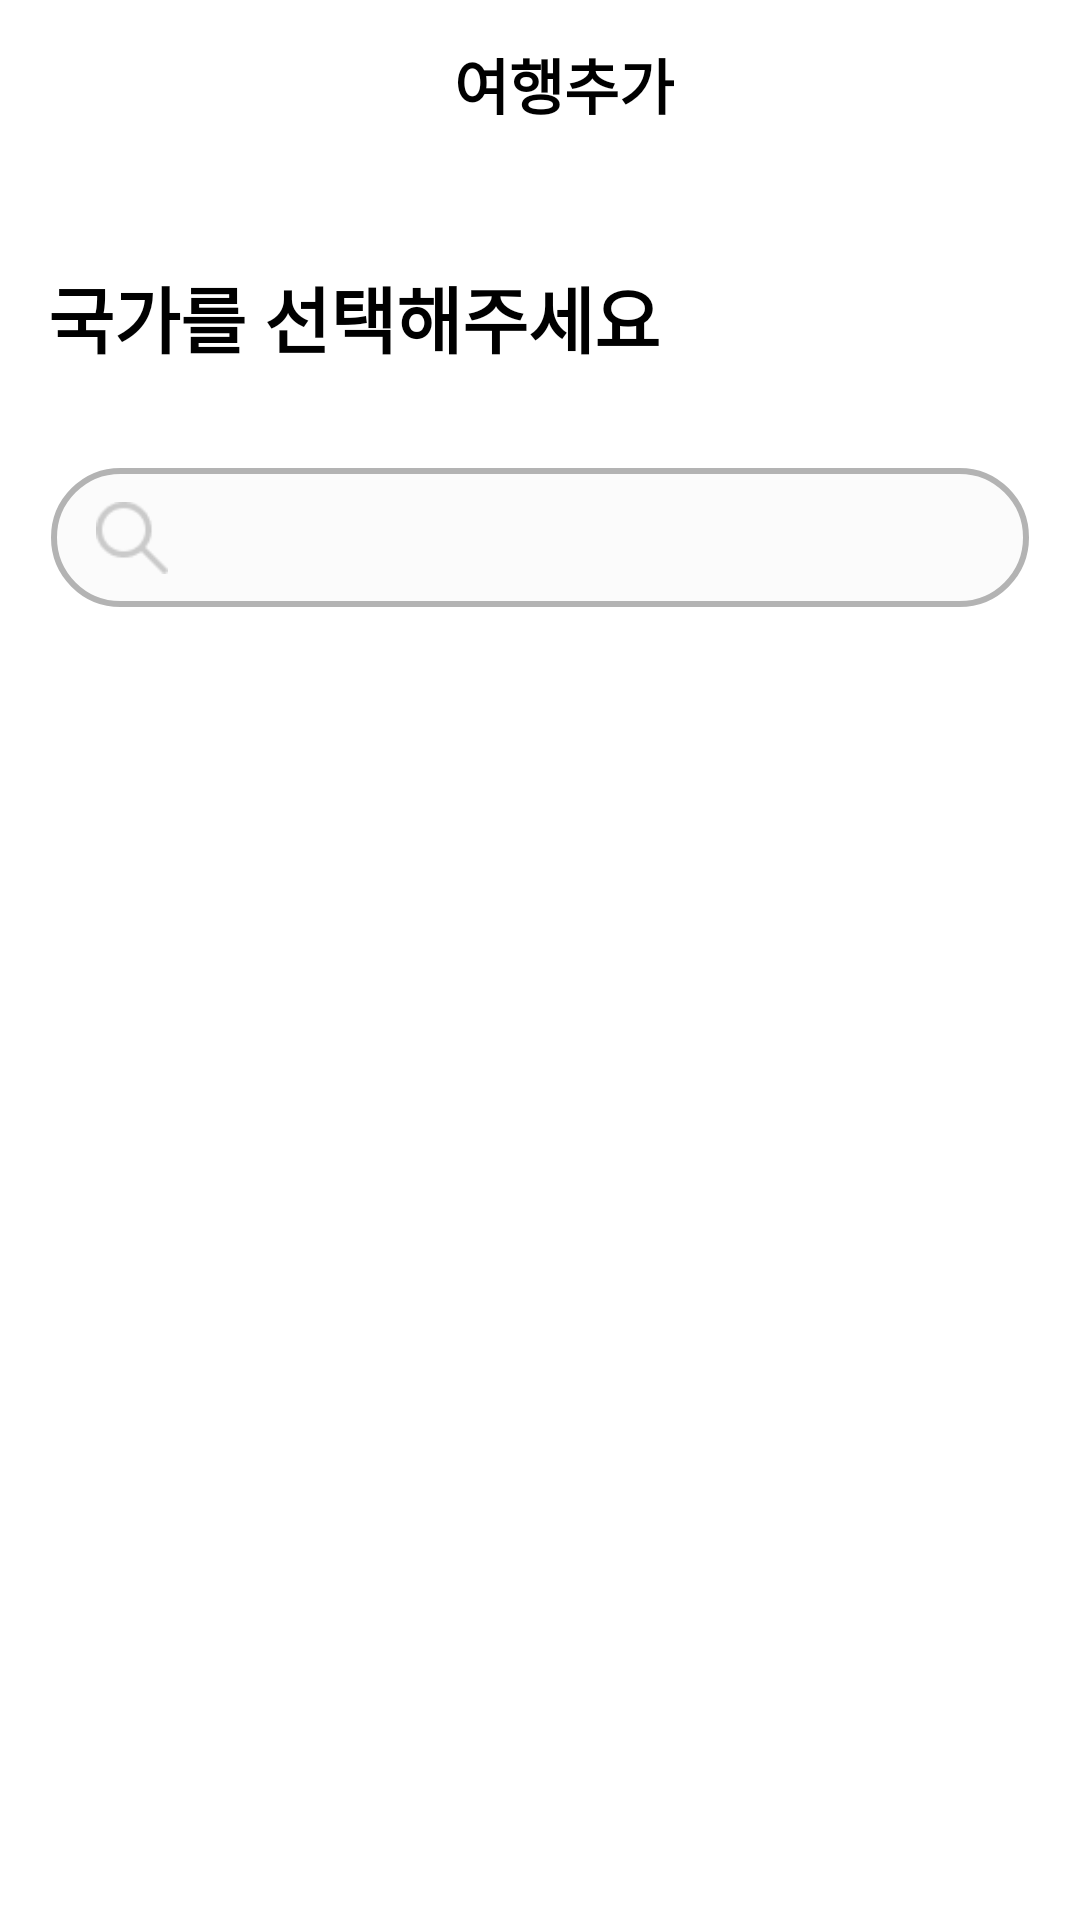

Android layout source for this screen:
<!-- AndroidManifest.xml: application theme Theme.Temp -->
<!-- res/layout/activity_country_choice.xml -->
<?xml version="1.0" encoding="utf-8"?>
<androidx.constraintlayout.widget.ConstraintLayout xmlns:android="http://schemas.android.com/apk/res/android"
    android:layout_width="match_parent"
    android:layout_height="match_parent"
    xmlns:app="http://schemas.android.com/apk/res-auto">



    <androidx.appcompat.widget.Toolbar
        android:id="@+id/country_choice_toolbar"
        android:layout_width="match_parent"
        android:layout_height="wrap_content"
        app:layout_constraintTop_toTopOf="parent"
        app:layout_constraintLeft_toLeftOf="parent"
        app:layout_constraintRight_toRightOf="parent"
        >

        <androidx.constraintlayout.widget.ConstraintLayout
            android:layout_width="match_parent"
            android:layout_height="match_parent">
            <ImageView
                android:id="@+id/country_choice_img_back"
                android:layout_width="30dp"
                android:layout_height="30dp"
                android:src="@drawable/ic_back"
                app:layout_constraintTop_toTopOf="parent"
                app:layout_constraintLeft_toLeftOf="parent"
                app:layout_constraintBottom_toBottomOf="parent"
                />

            <androidx.appcompat.widget.AppCompatTextView
                android:id="@+id/country_choice_tv_title"
                android:layout_width="wrap_content"
                android:layout_height="wrap_content"
                android:text="@string/country_choice_tv_title"
                android:textColor="@color/black"
                android:textStyle="bold"
                android:textSize="20dp"
                app:layout_constraintTop_toTopOf="parent"
                app:layout_constraintLeft_toLeftOf="parent"
                app:layout_constraintRight_toRightOf="parent"
                app:layout_constraintBottom_toBottomOf="parent"
                />

        </androidx.constraintlayout.widget.ConstraintLayout>



    </androidx.appcompat.widget.Toolbar>



    <androidx.appcompat.widget.AppCompatTextView
        android:id="@+id/country_choice_tv_search_title"
        android:layout_width="wrap_content"
        android:layout_height="wrap_content"
        android:layout_marginTop="32dp"
        android:textSize="24dp"
        android:textStyle="bold"
        android:text="@string/country_choice_tv_search_title"
        android:textColor="@color/black"
        android:layout_marginLeft="16dp"
        app:layout_constraintTop_toBottomOf="@+id/country_choice_toolbar"
        app:layout_constraintLeft_toLeftOf="parent"
        />

    <androidx.constraintlayout.widget.ConstraintLayout
        android:id="@+id/country_choice_layout_search"
        android:layout_width="match_parent"
        android:layout_height="wrap_content"
        android:paddingVertical="12dp"
        android:layout_marginHorizontal="16dp"
        android:layout_marginTop="32dp"
        android:background="@drawable/bg_edit_search"
        app:layout_constraintTop_toBottomOf="@+id/country_choice_tv_search_title"
        app:layout_constraintLeft_toLeftOf="parent"
        app:layout_constraintRight_toRightOf="parent"
        >
        <androidx.appcompat.widget.AppCompatImageView
            android:id="@+id/country_choice_img_search"
            android:layout_width="24dp"
            android:layout_height="24dp"
            android:layout_marginLeft="16dp"
            android:src="@drawable/ic_search"
            app:layout_constraintLeft_toLeftOf="parent"
            app:layout_constraintTop_toTopOf="parent"
            app:layout_constraintBottom_toBottomOf="parent"
            app:layout_constraintRight_toLeftOf="@+id/country_choice_edit_search"
            />

        <androidx.appcompat.widget.AppCompatEditText
            android:id="@+id/country_choice_edit_search"
            android:layout_width="0dp"
            android:layout_height="wrap_content"
            android:background="@null"
            android:layout_marginLeft="4dp"
            android:layout_marginRight="16dp"
            app:layout_constraintTop_toTopOf="parent"
            app:layout_constraintBottom_toBottomOf="parent"
            app:layout_constraintLeft_toRightOf="@+id/country_choice_img_search"
            app:layout_constraintRight_toRightOf="parent"
            />

    </androidx.constraintlayout.widget.ConstraintLayout>

    <androidx.recyclerview.widget.RecyclerView
        android:id="@+id/country_choice_rv_result"
        android:layout_width="match_parent"
        android:layout_height="0dp"
        android:layout_marginTop="8dp"
        android:layout_marginLeft="16dp"
        app:layout_constraintTop_toBottomOf="@+id/country_choice_layout_search"
        app:layout_constraintLeft_toLeftOf="parent"
        app:layout_constraintRight_toRightOf="parent"
        app:layout_constraintBottom_toBottomOf="parent"
        />



</androidx.constraintlayout.widget.ConstraintLayout>
<!-- resources referenced by this layout -->
<resources>
  <color name="black">#FF000000</color>
  <!-- drawable bg_edit_search (drawable-v24) -->
  <?xml version="1.0" encoding="utf-8"?>
  
  <layer-list xmlns:android="http://schemas.android.com/apk/res/android">
      <item
          android:bottom="1dp"
          android:left="1dp"
          android:right="1dp"
          android:top="1dp"
          >
          <shape>
              <solid
                  android:color="@color/greyWhit"
                  />
              <stroke
                  android:width="2dp"
                  android:color="@color/grey"
                  />
              <corners
                  android:radius="32dp"
                  />
          </shape>
  
  
      </item>
  
  </layer-list>
  <!-- drawable ic_search: png bitmap (drawable-v24, 532 bytes) -->
  <string name="country_choice_tv_search_title">국가를 선택해주세요</string>
  <string name="country_choice_tv_title">여행추가</string>
  <style name="Theme.Temp" parent="Theme.MaterialComponents.DayNight.DarkActionBar">
          
          <item name="colorPrimary">@color/purple_500</item>
          <item name="colorPrimaryVariant">@color/purple_700</item>
          <item name="colorOnPrimary">@color/white</item>
          
          <item name="colorSecondary">@color/teal_200</item>
          <item name="colorSecondaryVariant">@color/teal_700</item>
          <item name="colorOnSecondary">@color/black</item>
          
          <item name="android:statusBarColor">?attr/colorPrimaryVariant</item>
          
      </style>
  <color name="greyWhit">#FBFBFB</color>
  <color name="grey">#B3B3B3</color>
  <color name="purple_500">#FF6200EE</color>
  <color name="purple_700">#FF3700B3</color>
  <color name="white">#FFFFFFFF</color>
  <color name="teal_200">#FF03DAC5</color>
  <color name="teal_700">#FF018786</color>
</resources>
